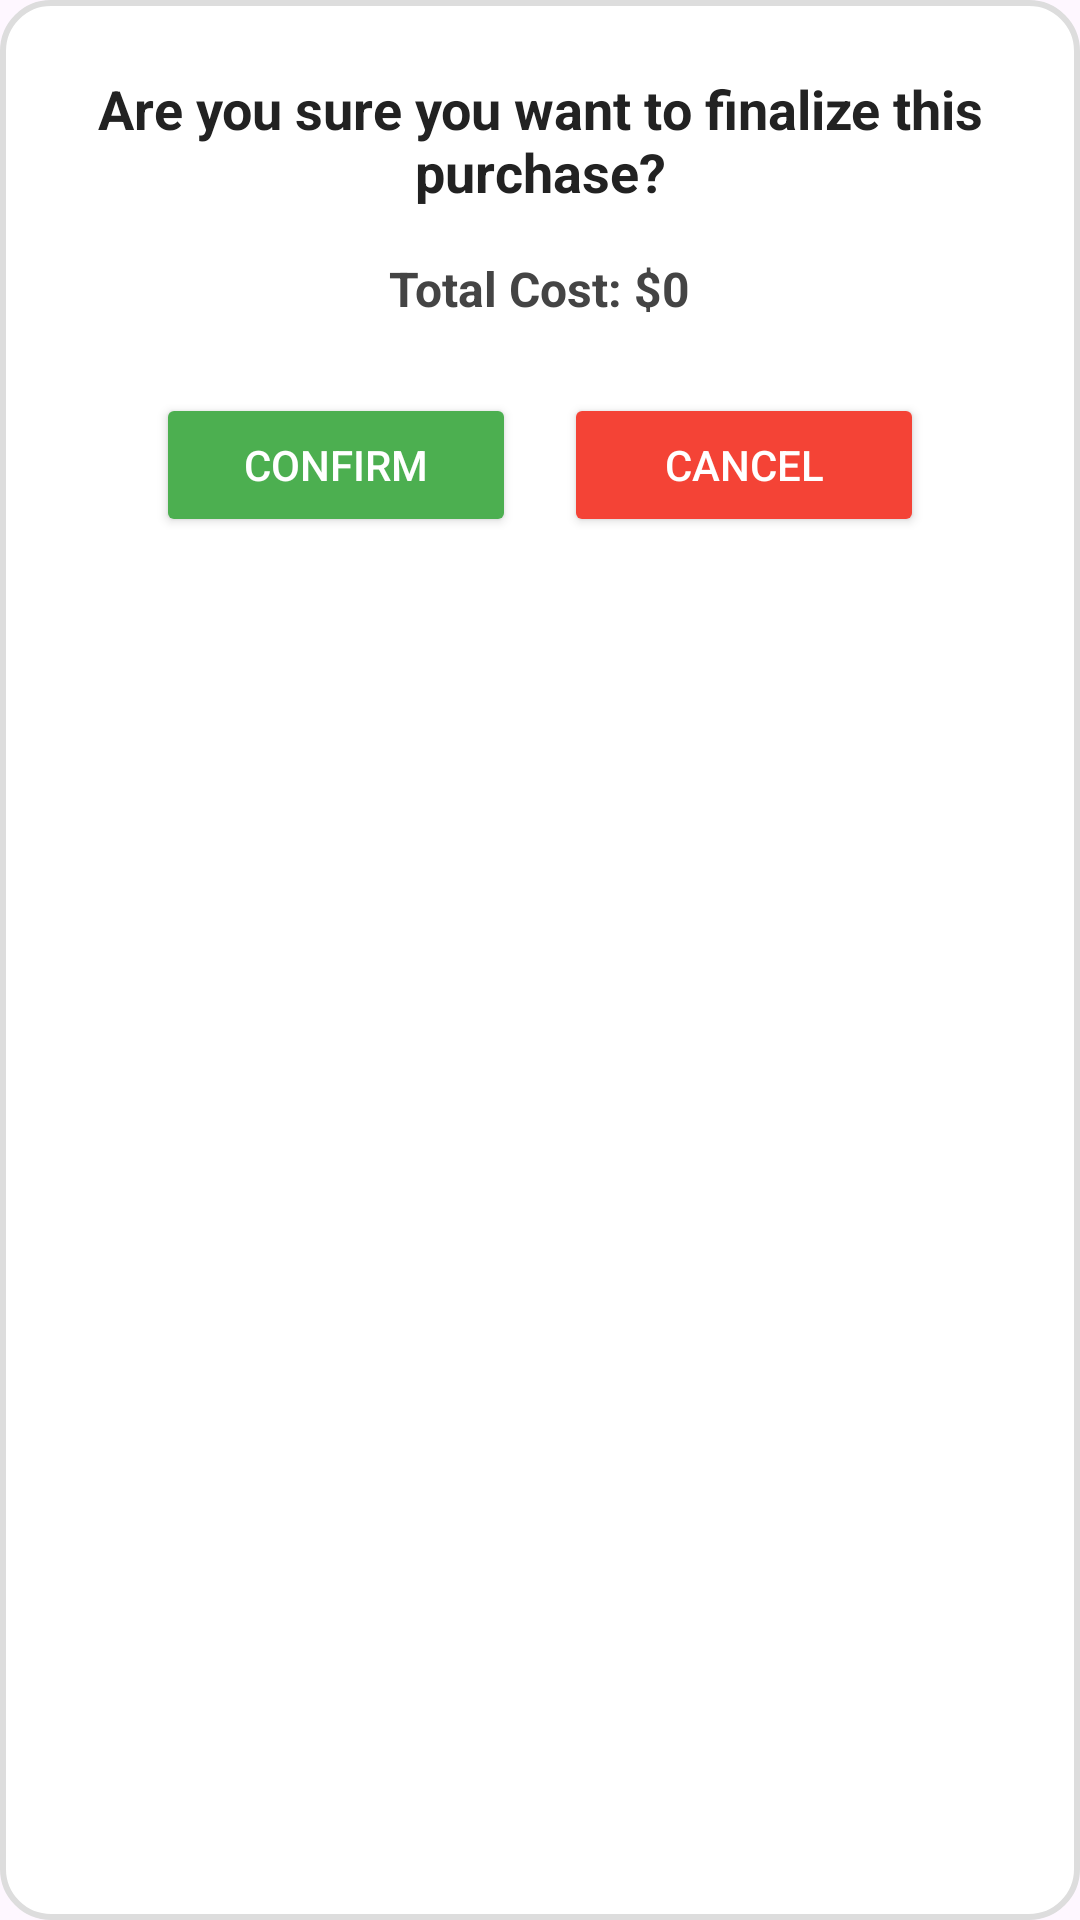

Layout XML and referenced resources for this Android screen:
<!-- AndroidManifest.xml: application theme Theme.MusicalInstrumentStore -->
<!-- res/layout/popup_finalize_purchase.xml -->
<?xml version="1.0" encoding="utf-8"?>
<LinearLayout
    xmlns:android="http://schemas.android.com/apk/res/android"
    android:layout_width="wrap_content"
    android:layout_height="wrap_content"
    android:orientation="vertical"
    android:padding="24dp"
    android:background="@drawable/popup_background"
    android:gravity="center_horizontal">

    <TextView
        android:id="@+id/purchaseMessageTV"
        android:layout_width="wrap_content"
        android:layout_height="wrap_content"
        android:text="Are you sure you want to finalize this purchase?"
        android:textSize="18sp"
        android:textStyle="bold"
        android:textColor="#222222"
        android:paddingBottom="16dp"
        android:gravity="center"/>

    <TextView
        android:id="@+id/totalCostPopupTV"
        android:layout_width="wrap_content"
        android:layout_height="wrap_content"
        android:text="Total Cost: $0"
        android:textSize="16sp"
        android:textStyle="bold"
        android:textColor="#444444"
        android:paddingBottom="24dp"
        android:gravity="center"/>

    <LinearLayout
        android:layout_width="wrap_content"
        android:layout_height="wrap_content"
        android:orientation="horizontal"
        android:gravity="center">

        <Button
            android:id="@+id/confirmPurchaseBtn"
            android:layout_width="120dp"
            android:layout_height="wrap_content"
            android:text="Confirm"
            android:textColor="#FFFFFF"
            android:backgroundTint="#4CAF50"
        android:paddingVertical="12dp"/>

        <Button
            android:id="@+id/cancelPurchaseBtn"
            android:layout_width="120dp"
            android:layout_height="wrap_content"
            android:text="Cancel"
            android:textColor="#FFFFFF"
            android:backgroundTint="#F44336"
        android:layout_marginStart="16dp"
        android:paddingVertical="12dp"/>
    </LinearLayout>

</LinearLayout>
<!-- resources referenced by this layout -->
<resources>
  <!-- drawable popup_background (drawable) -->
  <shape xmlns:android="http://schemas.android.com/apk/res/android">
      <solid android:color="#FFFFFF" />
      <corners android:radius="16dp" />
      <padding
          android:left="16dp"
          android:top="16dp"
          android:right="16dp"
          android:bottom="16dp" />
      <stroke
          android:width="2dp"
          android:color="#DDDDDD" />
  
  </shape>
  <style name="Theme.MusicalInstrumentStore" parent="Base.Theme.MusicalInstrumentStore" />
  <style name="Base.Theme.MusicalInstrumentStore" parent="Theme.Material3.DayNight.NoActionBar">
          
          
      </style>
</resources>
